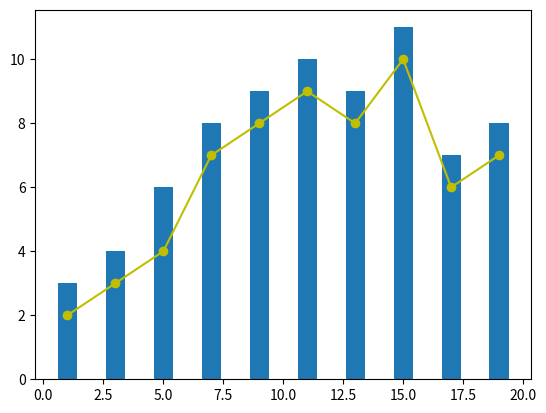

The matplotlib source for this figure:
# -*- coding: utf-8 -*- 
from matplotlib import pyplot as plt #载入 pyplot 绘图模块

x = [1, 3, 5, 7, 9, 11, 13, 15, 17, 19]
y_bar = [3, 4, 6, 8, 9, 10, 9, 11, 7, 8]
y_line = [2, 3, 4, 7, 8, 9, 8, 10, 6, 7]

plt.bar(x, y_bar)
plt.plot(x, y_line, '-o', color='y')
plt.show()